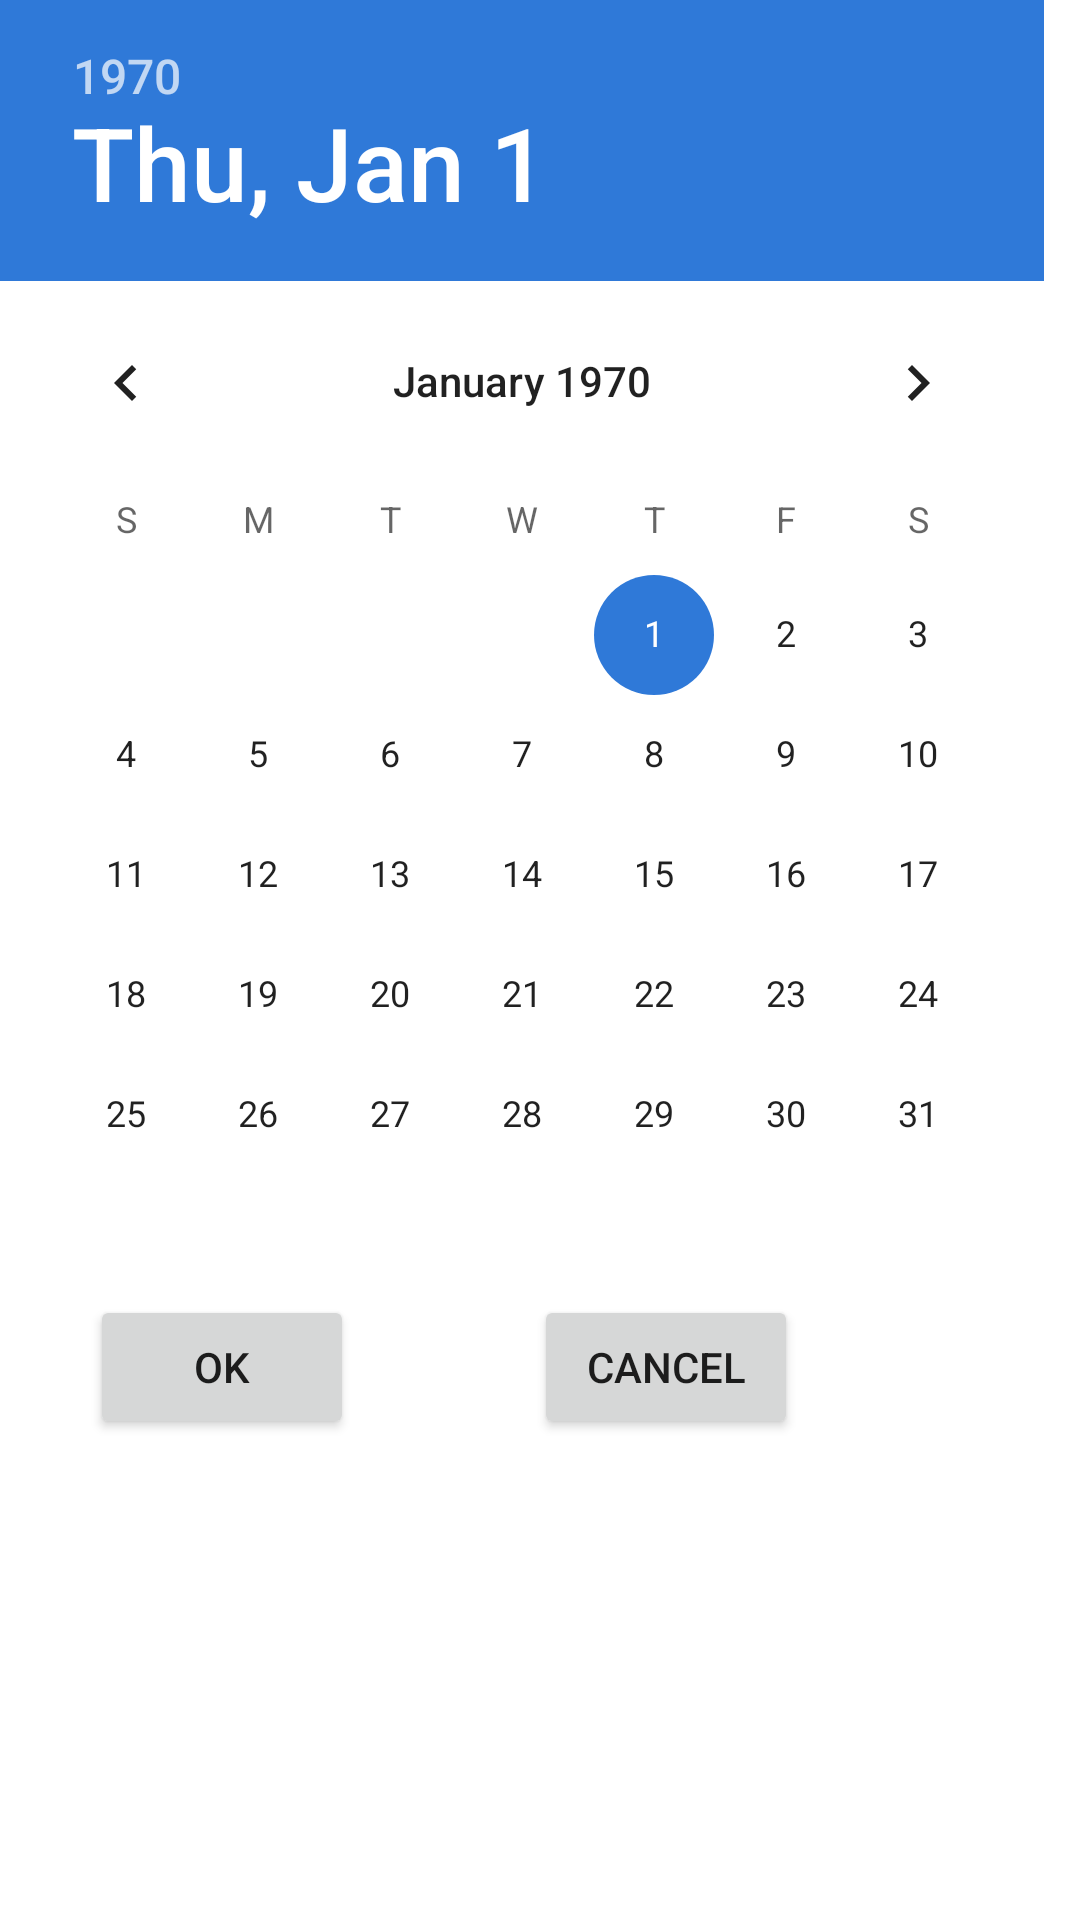

This screen was rendered from an Android layout file. Write that file and the resources it references.
<!-- AndroidManifest.xml: application theme Theme.SmartNote -->
<!-- res/layout/date_from.xml -->
<?xml version="1.0" encoding="utf-8"?>
<LinearLayout
    xmlns:android="http://schemas.android.com/apk/res/android" android:layout_width="match_parent"
    android:layout_height="match_parent"
    android:orientation="vertical">

    <DatePicker
        android:id="@+id/date_from_date_picker"
        android:layout_width="wrap_content"
        android:layout_height="wrap_content" />
    <LinearLayout
        android:layout_width="match_parent"
        android:layout_height="wrap_content"
        android:id="@+id/line_one">
        <Button
            android:layout_width="wrap_content"
            android:layout_height="wrap_content"
            android:layout_marginLeft="30dp"
            android:text="@string/ok"
            android:id="@+id/button_ok_from"/>
        <Button
            android:layout_width="wrap_content"
            android:layout_height="wrap_content"
            android:text="@string/cancel"
            android:layout_marginLeft="60dp"
            android:id="@+id/button_cancel_from"/>
    </LinearLayout>

</LinearLayout>
<!-- resources referenced by this layout -->
<resources>
  <string name="cancel">Cancel</string>
  <string name="ok">Ok</string>
  <style name="Theme.SmartNote" parent="Theme.MaterialComponents.DayNight.DarkActionBar">
          
          <item name="colorPrimary">@color/purple_500</item>
          <item name="colorPrimaryVariant">@color/purple_700</item>
          <item name="colorOnPrimary">@color/white</item>
          
          <item name="colorSecondary">#2f79d8</item>
          <item name="colorSecondaryVariant">#14B8A6</item>
          <item name="colorOnSecondary">@color/fone</item>
          
          <item name="android:statusBarColor" tools:targetApi="l">?attr/colorPrimaryVariant</item>
          
      </style>
  <color name="purple_500">#03b0e7</color>
  <color name="purple_700">#E0D8E6</color>
  <color name="white">#FFFFFF</color>
  <color name="fone">#B3F0F8</color>
</resources>
